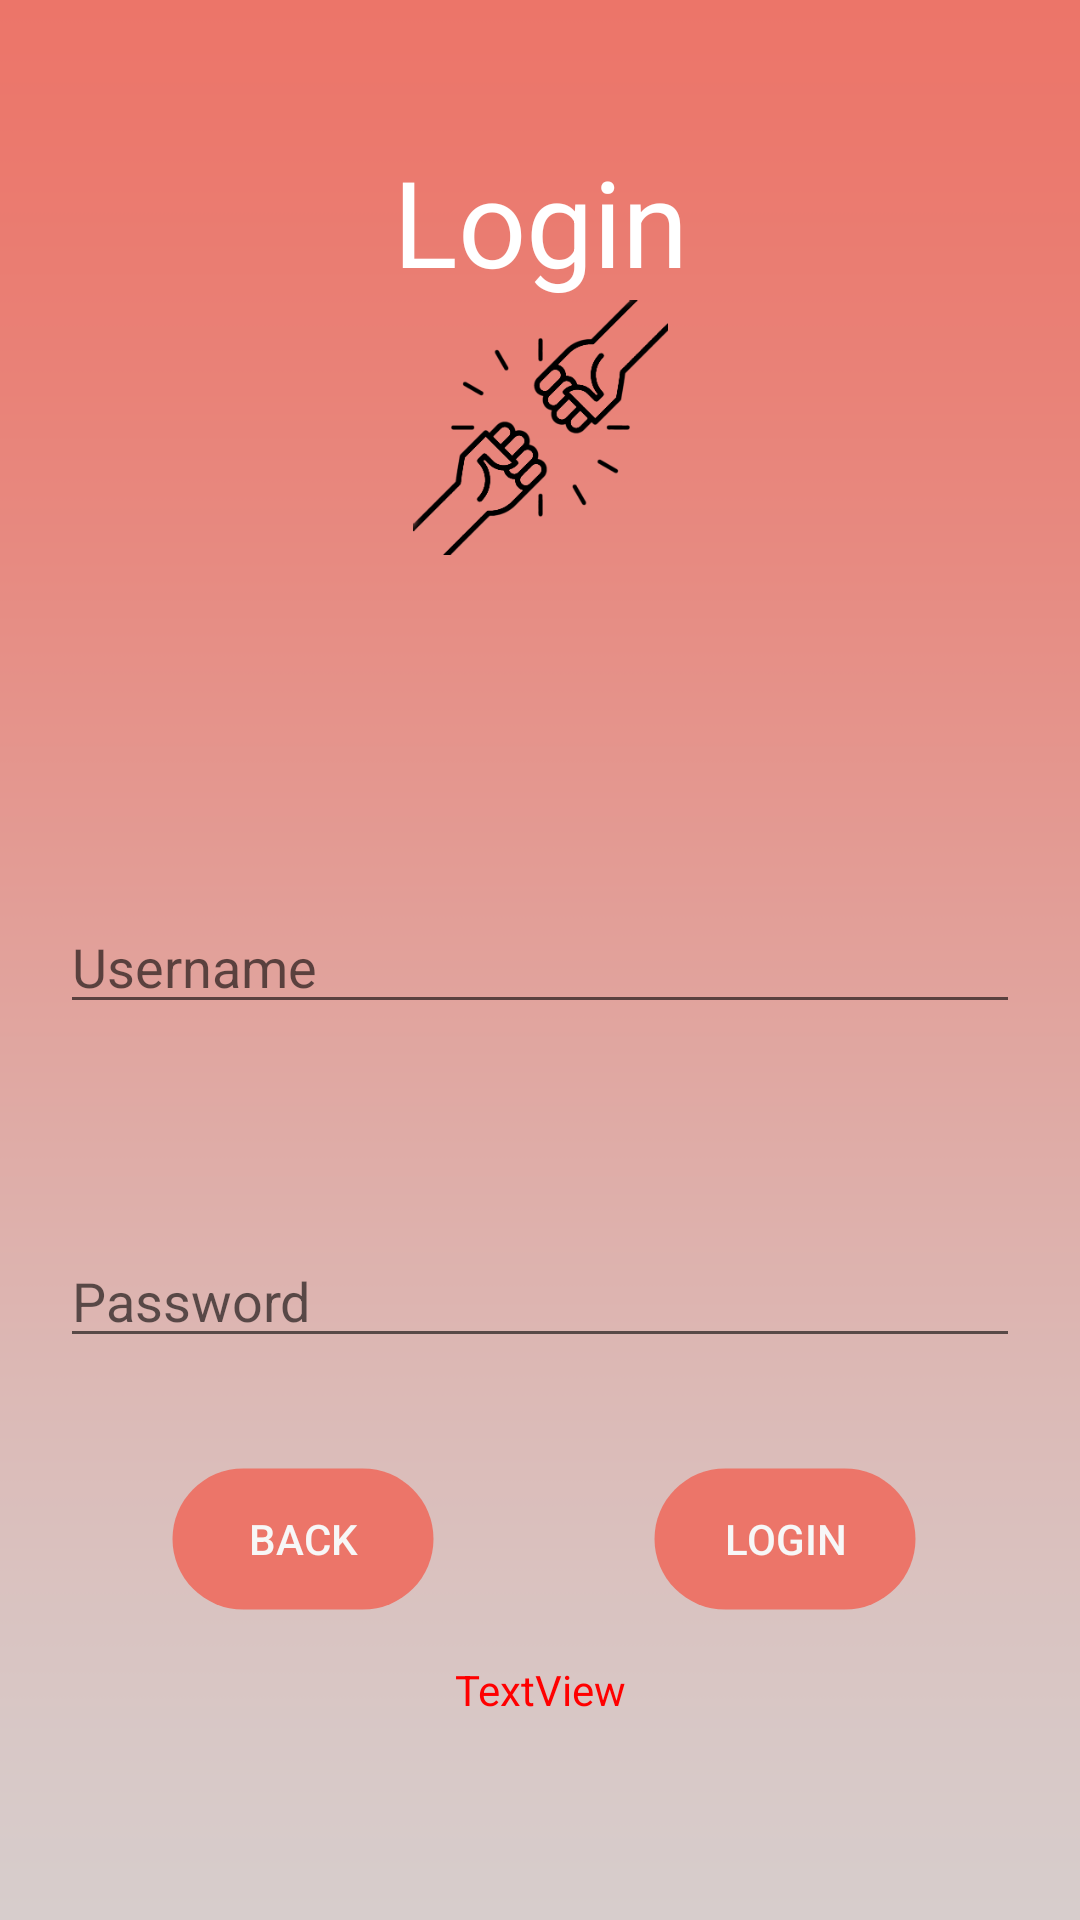

This screen was rendered from an Android layout file. Write that file and the resources it references.
<!-- AndroidManifest.xml: application theme AppTheme -->
<!-- res/layout/activity_login.xml -->
<?xml version="1.0" encoding="utf-8"?>
<androidx.constraintlayout.widget.ConstraintLayout xmlns:android="http://schemas.android.com/apk/res/android"
    xmlns:app="http://schemas.android.com/apk/res-auto"
    xmlns:tools="http://schemas.android.com/tools"
    android:layout_width="match_parent"
    android:layout_height="match_parent"
    android:background="@drawable/gradient"
    tools:context=".LoginActivity">

    <TextView
        android:id="@+id/textView2"
        android:layout_width="wrap_content"
        android:layout_height="wrap_content"
        android:text="Login"
        android:textColor="#FFFFFF"
        android:textSize="40sp"
        app:fontFamily="@font/roboto_thin"
        app:layout_constraintBottom_toBottomOf="parent"
        app:layout_constraintEnd_toEndOf="parent"
        app:layout_constraintStart_toStartOf="parent"
        app:layout_constraintTop_toTopOf="parent"
        app:layout_constraintVertical_bias="0.07999998" />

    <ImageView
        android:id="@+id/imageView"
        android:layout_width="85dp"
        android:layout_height="85dp"
        app:layout_constraintBottom_toBottomOf="parent"
        app:layout_constraintEnd_toEndOf="parent"
        app:layout_constraintStart_toStartOf="parent"
        app:layout_constraintTop_toTopOf="parent"
        app:layout_constraintVertical_bias="0.18"
        app:srcCompat="@drawable/logo" />

    <LinearLayout
        android:id="@+id/linearLayout"
        android:layout_width="match_parent"
        android:layout_height="wrap_content"
        android:layout_marginStart="20dp"
        android:layout_marginLeft="20dp"
        android:layout_marginTop="300dp"
        android:layout_marginEnd="20dp"
        android:layout_marginRight="20dp"
        android:layout_marginBottom="200dp"
        android:orientation="vertical"
        app:fontFamily="@font/roboto"
        app:layout_constraintBottom_toBottomOf="parent"
        app:layout_constraintEnd_toEndOf="parent"
        app:layout_constraintStart_toStartOf="parent"
        app:layout_constraintTop_toTopOf="parent"
        app:layout_constraintVertical_bias="0.0">

        <EditText
            android:id="@+id/username"
            android:layout_width="match_parent"
            android:layout_height="wrap_content"
            android:ems="10"
            android:hint="Username"
            android:inputType="textPersonName" />

        <EditText
            android:id="@+id/password"
            android:layout_width="match_parent"
            android:layout_height="wrap_content"
            android:layout_marginTop="70dp"
            android:ems="10"
            android:hint="Password"
            android:inputType="textPassword" />
    </LinearLayout>

    <Button
        android:id="@+id/button2"
        android:layout_width="wrap_content"
        android:layout_height="wrap_content"
        android:background="@drawable/rounded_button"
        android:onClick="login"
        android:text="Login"
        android:textColor="#F7F7F7"
        app:layout_constraintBottom_toBottomOf="parent"
        app:layout_constraintEnd_toEndOf="parent"
        app:layout_constraintHorizontal_bias="0.8"
        app:layout_constraintStart_toStartOf="parent"
        app:layout_constraintTop_toBottomOf="@+id/linearLayout"
        app:layout_constraintVertical_bias="0.26" />

    <Button
        android:id="@+id/button3"
        android:layout_width="wrap_content"
        android:layout_height="wrap_content"
        android:background="@drawable/rounded_button"
        android:onClick="back"
        android:text="  Back  "
        android:textColor="#F7F7F7"
        app:layout_constraintBottom_toBottomOf="parent"
        app:layout_constraintEnd_toEndOf="parent"
        app:layout_constraintHorizontal_bias="0.21"
        app:layout_constraintStart_toStartOf="parent"
        app:layout_constraintTop_toBottomOf="@+id/linearLayout"
        app:layout_constraintVertical_bias="0.26" />

    <TextView
        android:id="@+id/err"
        android:layout_width="wrap_content"
        android:layout_height="wrap_content"
        android:text="TextView"
        android:textColor="#FF0000"
        app:layout_constraintBottom_toBottomOf="parent"
        app:layout_constraintEnd_toEndOf="parent"
        app:layout_constraintStart_toStartOf="parent"
        app:layout_constraintTop_toBottomOf="@+id/button2"
        app:layout_constraintVertical_bias="0.19999999" />

</androidx.constraintlayout.widget.ConstraintLayout>
<!-- resources referenced by this layout -->
<resources>
  <!-- drawable gradient: png bitmap (drawable, 16777 bytes) -->
  <!-- drawable logo: png bitmap (drawable, 9832 bytes) -->
  <!-- drawable rounded_button (drawable) -->
  <?xml version="1.0" encoding="utf-8"?>
  <shape xmlns:android="http://schemas.android.com/apk/res/android"
      android:shape="rectangle" android:padding="10dp">
      
      <solid android:color="#EC7569"/>
      <stroke android:color="#00ffffff"
          android:width="1dp"/>
      <corners android:radius="50dp"/>
  
  </shape>
  <style name="AppTheme" parent="Theme.AppCompat.Light.NoActionBar">
          
          <item name="colorPrimary">@color/colorPrimary</item>
          <item name="colorPrimaryDark">@color/colorPrimaryDark</item>
          <item name="colorAccent">@color/colorAccent</item>
      </style>
  <color name="colorPrimary">#008577</color>
  <color name="colorPrimaryDark">#0000ff</color>
  <color name="colorAccent">#D81B60</color>
</resources>
